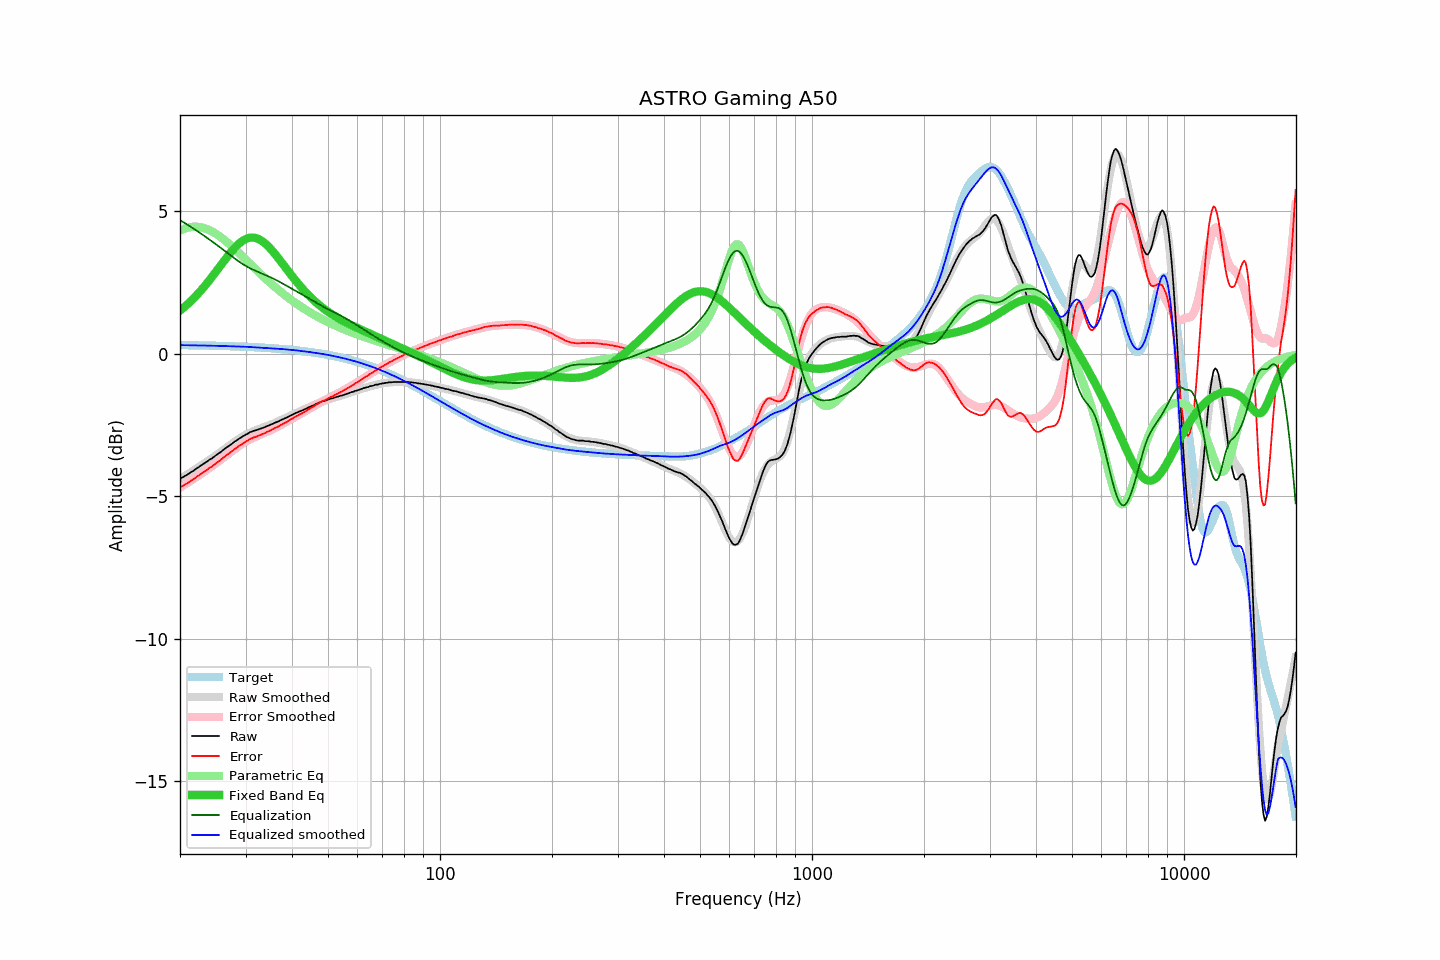

Data behind this chart, as committed beside it:
frequency, raw, error, smoothed, error_smoothed, equalization, parametric_eq, equalized_raw, equalized_smoothed, target
20.00, -4.38, -4.69, -4.39, -4.70, 4.70, 1.52, 0.31, 0.30, 0.31
20.20, -4.35, -4.66, -4.36, -4.66, 4.66, 1.56, 0.31, 0.30, 0.31
20.40, -4.33, -4.64, -4.32, -4.63, 4.63, 1.61, 0.30, 0.30, 0.30
20.61, -4.29, -4.60, -4.29, -4.59, 4.59, 1.66, 0.30, 0.30, 0.30
20.81, -4.26, -4.56, -4.26, -4.56, 4.56, 1.71, 0.30, 0.30, 0.30
21.02, -4.23, -4.53, -4.22, -4.52, 4.52, 1.76, 0.29, 0.30, 0.30
21.23, -4.19, -4.49, -4.19, -4.49, 4.49, 1.81, 0.29, 0.30, 0.30
21.44, -4.15, -4.45, -4.15, -4.45, 4.45, 1.86, 0.30, 0.30, 0.30
21.66, -4.12, -4.42, -4.11, -4.41, 4.41, 1.92, 0.29, 0.30, 0.30
21.87, -4.08, -4.38, -4.08, -4.37, 4.37, 1.98, 0.29, 0.30, 0.30
22.09, -4.04, -4.34, -4.04, -4.34, 4.34, 2.04, 0.30, 0.30, 0.30
22.31, -4.00, -4.30, -4.01, -4.30, 4.30, 2.10, 0.30, 0.29, 0.30
22.54, -3.97, -4.27, -3.97, -4.26, 4.26, 2.16, 0.29, 0.29, 0.29
22.76, -3.92, -4.21, -3.93, -4.22, 4.22, 2.22, 0.30, 0.29, 0.29
22.99, -3.89, -4.18, -3.89, -4.18, 4.18, 2.29, 0.29, 0.29, 0.29
23.22, -3.85, -4.14, -3.85, -4.14, 4.14, 2.35, 0.29, 0.29, 0.29
23.45, -3.81, -4.10, -3.81, -4.10, 4.10, 2.42, 0.29, 0.29, 0.29
23.69, -3.78, -4.07, -3.78, -4.06, 4.06, 2.49, 0.28, 0.29, 0.29
23.92, -3.73, -4.02, -3.74, -4.02, 4.02, 2.56, 0.29, 0.29, 0.29
24.16, -3.70, -3.99, -3.70, -3.98, 3.98, 2.63, 0.28, 0.29, 0.29
24.40, -3.67, -3.95, -3.66, -3.94, 3.94, 2.71, 0.27, 0.28, 0.28
24.65, -3.62, -3.90, -3.62, -3.90, 3.90, 2.78, 0.28, 0.28, 0.28
24.89, -3.58, -3.86, -3.58, -3.86, 3.86, 2.86, 0.28, 0.28, 0.28
25.14, -3.54, -3.82, -3.54, -3.82, 3.82, 2.93, 0.28, 0.28, 0.28
25.39, -3.50, -3.78, -3.50, -3.78, 3.78, 3.01, 0.28, 0.28, 0.28
25.65, -3.46, -3.74, -3.46, -3.73, 3.73, 3.08, 0.27, 0.28, 0.28
25.91, -3.42, -3.70, -3.42, -3.69, 3.69, 3.16, 0.27, 0.27, 0.28
26.16, -3.37, -3.64, -3.38, -3.65, 3.65, 3.23, 0.28, 0.27, 0.27
26.43, -3.33, -3.60, -3.33, -3.61, 3.61, 3.31, 0.27, 0.27, 0.27
26.69, -3.29, -3.56, -3.29, -3.56, 3.56, 3.38, 0.27, 0.27, 0.27
26.96, -3.25, -3.52, -3.25, -3.52, 3.52, 3.45, 0.27, 0.27, 0.27
27.23, -3.21, -3.48, -3.21, -3.48, 3.48, 3.52, 0.26, 0.27, 0.27
27.50, -3.17, -3.44, -3.17, -3.43, 3.43, 3.59, 0.26, 0.26, 0.27
27.77, -3.13, -3.39, -3.13, -3.39, 3.39, 3.66, 0.26, 0.26, 0.26
28.05, -3.08, -3.34, -3.09, -3.35, 3.35, 3.72, 0.27, 0.26, 0.26
28.33, -3.05, -3.31, -3.05, -3.31, 3.31, 3.78, 0.26, 0.26, 0.26
28.62, -3.01, -3.27, -3.01, -3.27, 3.27, 3.83, 0.25, 0.26, 0.26
28.90, -2.97, -3.23, -2.97, -3.23, 3.23, 3.88, 0.26, 0.25, 0.25
29.19, -2.94, -3.19, -2.94, -3.19, 3.19, 3.93, 0.25, 0.25, 0.25
29.48, -2.90, -3.15, -2.90, -3.15, 3.15, 3.97, 0.25, 0.25, 0.25
29.78, -2.87, -3.12, -2.87, -3.12, 3.12, 4.00, 0.25, 0.25, 0.25
30.08, -2.83, -3.08, -2.84, -3.08, 3.08, 4.03, 0.25, 0.25, 0.25
30.38, -2.81, -3.05, -2.81, -3.05, 3.05, 4.05, 0.24, 0.24, 0.24
30.68, -2.77, -3.01, -2.78, -3.02, 3.02, 4.07, 0.25, 0.24, 0.24
30.99, -2.74, -2.98, -2.76, -2.99, 2.99, 4.08, 0.25, 0.24, 0.24
31.30, -2.73, -2.97, -2.73, -2.97, 2.97, 4.08, 0.23, 0.23, 0.23
31.61, -2.70, -2.93, -2.71, -2.94, 2.94, 4.08, 0.24, 0.23, 0.23
31.93, -2.69, -2.92, -2.69, -2.91, 2.91, 4.07, 0.22, 0.23, 0.23
32.24, -2.67, -2.90, -2.67, -2.89, 2.89, 4.05, 0.22, 0.22, 0.23
32.57, -2.65, -2.87, -2.65, -2.87, 2.87, 4.03, 0.22, 0.22, 0.22
32.89, -2.63, -2.85, -2.63, -2.84, 2.84, 4.00, 0.21, 0.22, 0.22
33.22, -2.61, -2.83, -2.61, -2.82, 2.82, 3.96, 0.21, 0.21, 0.22
33.55, -2.59, -2.80, -2.59, -2.80, 2.80, 3.92, 0.21, 0.21, 0.21
33.89, -2.57, -2.78, -2.56, -2.77, 2.77, 3.87, 0.20, 0.21, 0.21
34.23, -2.54, -2.75, -2.54, -2.75, 2.75, 3.82, 0.21, 0.20, 0.21
34.57, -2.52, -2.72, -2.52, -2.72, 2.72, 3.77, 0.20, 0.20, 0.20
34.92, -2.50, -2.70, -2.50, -2.70, 2.70, 3.71, 0.19, 0.20, 0.20
35.27, -2.47, -2.67, -2.47, -2.67, 2.67, 3.65, 0.20, 0.19, 0.20
35.62, -2.45, -2.64, -2.45, -2.64, 2.64, 3.58, 0.19, 0.19, 0.19
35.97, -2.42, -2.61, -2.43, -2.61, 2.61, 3.51, 0.19, 0.19, 0.19
... 635 more rows
